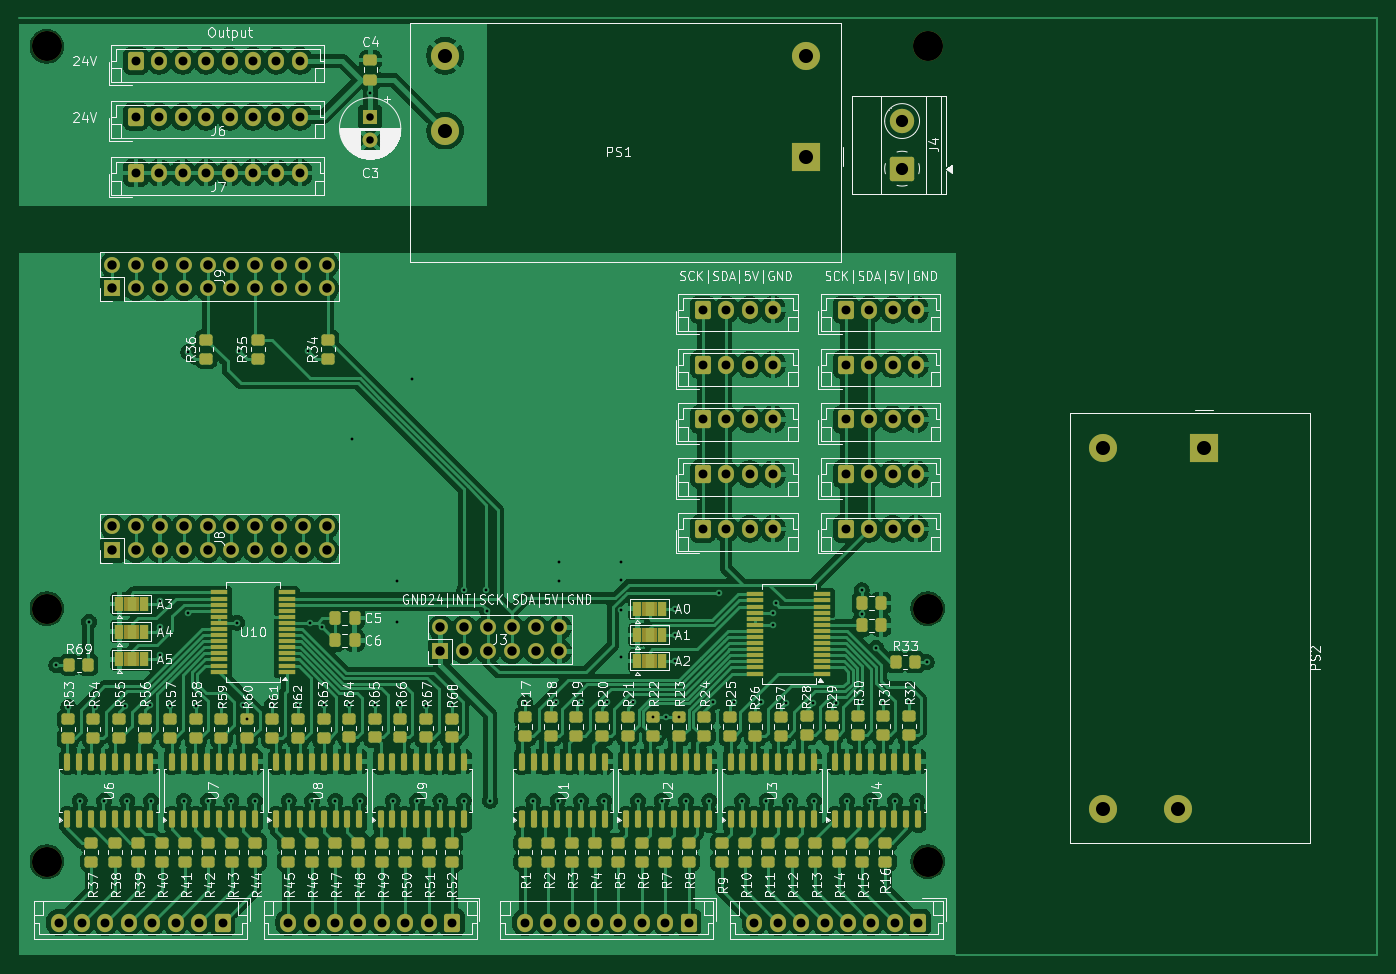
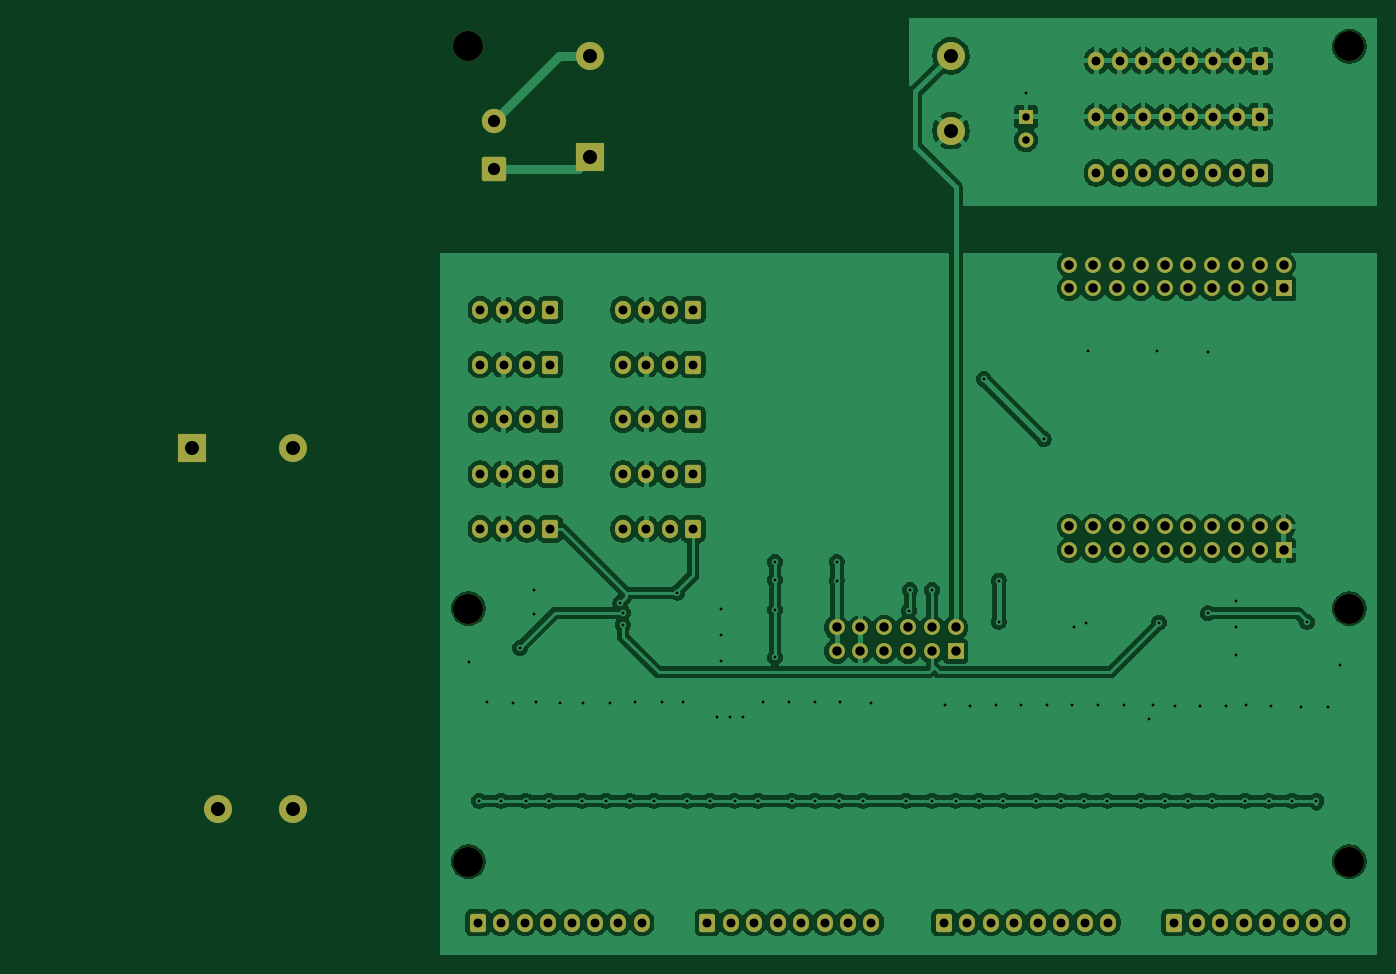
Circuit board: 11 layer files. Board 145.0 x 100.0 mm.
- bottom_copper: MainBoard-B_Cu.gbr (246431 bytes)
- bottom_mask: MainBoard-B_Mask.gbr (6443 bytes)
- paste: MainBoard-B_Paste.gbr (452 bytes)
- bottom_silk: MainBoard-B_Silkscreen.gbr (453 bytes)
- outline: MainBoard-Edge_Cuts.gbr (425 bytes)
- top_copper: MainBoard-F_Cu.gbr (402550 bytes)
- top_mask: MainBoard-F_Mask.gbr (18838 bytes)
- paste: MainBoard-F_Paste.gbr (11746 bytes)
- top_silk: MainBoard-F_Silkscreen.gbr (216303 bytes)
- drill: MainBoard-NPTH.drl (426 bytes)
- drill: MainBoard-PTH.drl (4825 bytes)

=== bottom_copper: MainBoard-B_Cu.gbr (246431 bytes, source omitted) ===
=== bottom_mask: MainBoard-B_Mask.gbr (6443 bytes, source omitted) ===
=== paste: MainBoard-B_Paste.gbr ===
%TF.GenerationSoftware,KiCad,Pcbnew,9.0.0*%
%TF.CreationDate,2025-03-16T22:54:12+02:00*%
%TF.ProjectId,MainBoard,4d61696e-426f-4617-9264-2e6b69636164,rev?*%
%TF.SameCoordinates,Original*%
%TF.FileFunction,Paste,Bot*%
%TF.FilePolarity,Positive*%
%FSLAX46Y46*%
G04 Gerber Fmt 4.6, Leading zero omitted, Abs format (unit mm)*
G04 Created by KiCad (PCBNEW 9.0.0) date 2025-03-16 22:54:12*
%MOMM*%
%LPD*%
G01*
G04 APERTURE LIST*
G04 APERTURE END LIST*
M02*

=== bottom_silk: MainBoard-B_Silkscreen.gbr ===
%TF.GenerationSoftware,KiCad,Pcbnew,9.0.0*%
%TF.CreationDate,2025-03-16T22:54:12+02:00*%
%TF.ProjectId,MainBoard,4d61696e-426f-4617-9264-2e6b69636164,rev?*%
%TF.SameCoordinates,Original*%
%TF.FileFunction,Legend,Bot*%
%TF.FilePolarity,Positive*%
%FSLAX46Y46*%
G04 Gerber Fmt 4.6, Leading zero omitted, Abs format (unit mm)*
G04 Created by KiCad (PCBNEW 9.0.0) date 2025-03-16 22:54:12*
%MOMM*%
%LPD*%
G01*
G04 APERTURE LIST*
G04 APERTURE END LIST*
M02*

=== outline: MainBoard-Edge_Cuts.gbr ===
%TF.GenerationSoftware,KiCad,Pcbnew,9.0.0*%
%TF.CreationDate,2025-03-16T22:54:12+02:00*%
%TF.ProjectId,MainBoard,4d61696e-426f-4617-9264-2e6b69636164,rev?*%
%TF.SameCoordinates,Original*%
%TF.FileFunction,Profile,NP*%
%FSLAX46Y46*%
G04 Gerber Fmt 4.6, Leading zero omitted, Abs format (unit mm)*
G04 Created by KiCad (PCBNEW 9.0.0) date 2025-03-16 22:54:12*
%MOMM*%
%LPD*%
G01*
G04 APERTURE LIST*
G04 APERTURE END LIST*
M02*

=== top_copper: MainBoard-F_Cu.gbr (402550 bytes, source omitted) ===
=== top_mask: MainBoard-F_Mask.gbr (18838 bytes, source omitted) ===
=== paste: MainBoard-F_Paste.gbr (11746 bytes, source omitted) ===
=== top_silk: MainBoard-F_Silkscreen.gbr (216303 bytes, source omitted) ===
=== drill: MainBoard-NPTH.drl ===
M48
; DRILL file {KiCad 9.0.0} date 2025-03-16T22:54:18+0200
; FORMAT={-:-/ absolute / inch / decimal}
; #@! TF.CreationDate,2025-03-16T22:54:18+02:00
; #@! TF.GenerationSoftware,Kicad,Pcbnew,9.0.0
; #@! TF.FileFunction,NonPlated,1,2,NPTH
FMAT,2
INCH
; #@! TA.AperFunction,NonPlated,NPTH,ComponentDrill
T1C0.1260
%
G90
G05
T1
X1.6929Y-2.0866
X1.6929Y-4.4488
X1.6929Y-5.5118
X5.3937Y-2.0866
X5.3937Y-4.4488
X5.3937Y-5.5118
M30

=== drill: MainBoard-PTH.drl ===
M48
; DRILL file {KiCad 9.0.0} date 2025-03-16T22:54:18+0200
; FORMAT={-:-/ absolute / inch / decimal}
; #@! TF.CreationDate,2025-03-16T22:54:18+02:00
; #@! TF.GenerationSoftware,Kicad,Pcbnew,9.0.0
; #@! TF.FileFunction,Plated,1,2,PTH
FMAT,2
INCH
; #@! TA.AperFunction,Plated,PTH,ViaDrill
T1C0.0118
; #@! TA.AperFunction,Plated,PTH,ComponentDrill
T2C0.0315
; #@! TA.AperFunction,Plated,PTH,ComponentDrill
T3C0.0374
; #@! TA.AperFunction,Plated,PTH,ComponentDrill
T4C0.0394
; #@! TA.AperFunction,Plated,PTH,ComponentDrill
T5C0.0512
; #@! TA.AperFunction,Plated,PTH,ComponentDrill
T6C0.0591
%
G90
G05
T1
X1.7323Y-4.685
X1.7835Y-4.8622
X1.8307Y-5.2559
X1.8701Y-4.5039
X1.8937Y-4.8622
X1.9331Y-5.2559
X2.0217Y-4.8563
X2.0315Y-5.2559
X2.126Y-4.8543
X2.1299Y-5.2559
X2.1693Y-4.4173
X2.1693Y-4.5276
X2.1693Y-4.6457
X2.211Y-4.8559
X2.2677Y-5.2559
X2.2874Y-3.3701
X2.2874Y-4.4685
X2.3185Y-4.8579
X2.3701Y-5.2559
X2.426Y-4.8591
X2.4685Y-5.2559
X2.4921Y-4.5079
X2.5Y-3.3661
X2.5157Y-4.8543
X2.5335Y-4.9146
X2.5669Y-5.2559
X2.6378Y-4.8543
X2.7087Y-5.2559
X2.7484Y-4.8543
X2.7913Y-3.3661
X2.7992Y-4.5089
X2.8071Y-5.2559
X2.8477Y-4.5263
X2.8559Y-4.852
X2.9055Y-5.2559
X2.9634Y-4.8555
X2.9764Y-3.7362
X3.0079Y-5.2559
X3.0527Y-2.2835
X3.0709Y-4.8543
X3.1457Y-5.2559
X3.1654Y-4.3307
X3.1654Y-4.5039
X3.1783Y-4.8555
X3.2283Y-3.4843
X3.248Y-5.2559
X3.2858Y-4.8559
X3.3465Y-5.2559
X3.3933Y-4.8547
X3.4449Y-5.2559
X3.4465Y-4.3701
X3.5394Y-4.3701
X3.5429Y-4.4571
X3.5551Y-5.2559
X3.7028Y-4.8445
X3.7362Y-5.2559
X3.8307Y-4.8425
X3.8386Y-5.2559
X3.8465Y-4.252
X3.8465Y-4.3307
X3.937Y-4.8425
X3.937Y-5.2559
X4.0354Y-5.2559
X4.0472Y-4.8425
X4.1063Y-4.252
X4.1063Y-4.3268
X4.1063Y-4.4528
X4.1063Y-4.6535
X4.1575Y-4.8425
X4.1772Y-5.2559
X4.2402Y-4.9047
X4.2756Y-5.2559
X4.2953Y-4.9047
X4.3317Y-4.4488
X4.3317Y-4.5591
X4.3317Y-4.6693
X4.3476Y-4.9047
X4.378Y-5.2559
X4.4764Y-5.2559
X4.4921Y-4.8425
X4.5157Y-4.3819
X4.5787Y-4.8425
X4.6142Y-5.2559
X4.6929Y-4.8425
X4.7165Y-5.2559
X4.7441Y-4.4656
X4.7451Y-4.5167
X4.7559Y-4.4252
X4.7992Y-4.8465
X4.815Y-5.2559
X4.9134Y-4.8465
X4.9173Y-5.2559
X5.0079Y-4.8465
X5.0551Y-5.2559
X5.1102Y-4.8425
X5.1166Y-4.3716
X5.1166Y-4.4724
X5.1535Y-5.2559
X5.1772Y-4.6142
X5.2075Y-4.8453
X5.2559Y-5.2559
X5.315Y-4.8425
X5.3504Y-5.2559
X5.3898Y-4.6732
T2
X3.0512Y-2.3819
X3.0512Y-2.4803
T3
X1.7421Y-5.7677
X1.8406Y-5.7677
X1.939Y-5.7677
X2.0374Y-5.7677
X2.0669Y-2.1471
X2.0669Y-2.3819
X2.0669Y-2.6181
X2.1358Y-5.7677
X2.1654Y-2.1471
X2.1654Y-2.3819
X2.1654Y-2.6181
X2.2343Y-5.7677
X2.2638Y-2.1471
X2.2638Y-2.3819
X2.2638Y-2.6181
X2.3327Y-5.7677
X2.3622Y-2.1471
X2.3622Y-2.3819
X2.3622Y-2.6181
X2.4311Y-5.7677
X2.4606Y-2.1471
X2.4606Y-2.3819
X2.4606Y-2.6181
X2.5591Y-2.1471
X2.5591Y-2.3819
X2.5591Y-2.6181
X2.6575Y-2.1471
X2.6575Y-2.3819
X2.6575Y-2.6181
X2.7067Y-5.7677
X2.7559Y-2.1471
X2.7559Y-2.3819
X2.7559Y-2.6181
X2.8051Y-5.7677
X2.9035Y-5.7677
X3.002Y-5.7677
X3.1004Y-5.7677
X3.1988Y-5.7677
X3.2972Y-5.7677
X3.3957Y-5.7677
X3.7008Y-5.7677
X3.7992Y-5.7677
X3.8976Y-5.7677
X3.9961Y-5.7677
X4.0945Y-5.7677
X4.1929Y-5.7677
X4.2913Y-5.7677
X4.3898Y-5.7677
X4.4488Y-3.1929
X4.4488Y-3.4232
X4.4488Y-3.6535
X4.4488Y-3.8839
X4.4488Y-4.1142
X4.5472Y-3.1929
X4.5472Y-3.4232
X4.5472Y-3.6535
X4.5472Y-3.8839
X4.5472Y-4.1142
X4.6457Y-3.1929
X4.6457Y-3.4232
X4.6457Y-3.6535
X4.6457Y-3.8839
X4.6457Y-4.1142
X4.6654Y-5.7677
X4.7441Y-3.1929
X4.7441Y-3.4232
X4.7441Y-3.6535
X4.7441Y-3.8839
X4.7441Y-4.1142
X4.7638Y-5.7677
X4.8622Y-5.7677
X4.9606Y-5.7677
X5.0492Y-3.1929
X5.0492Y-3.4232
X5.0492Y-3.6535
X5.0492Y-3.8839
X5.0492Y-4.1142
X5.0591Y-5.7677
X5.1476Y-3.1929
X5.1476Y-3.4232
X5.1476Y-3.6535
X5.1476Y-3.8839
X5.1476Y-4.1142
X5.1575Y-5.7677
X5.2461Y-3.1929
X5.2461Y-3.4232
X5.2461Y-3.6535
X5.2461Y-3.8839
X5.2461Y-4.1142
X5.2559Y-5.7677
X5.3445Y-3.1929
X5.3445Y-3.4232
X5.3445Y-3.6535
X5.3445Y-3.8839
X5.3445Y-4.1142
X5.3543Y-5.7677
T4
X1.9685Y-3.0037
X1.9685Y-3.1037
X1.9685Y-4.1037
X1.9685Y-4.2037
X2.0685Y-3.0037
X2.0685Y-3.1037
X2.0685Y-4.1037
X2.0685Y-4.2037
X2.1685Y-3.0037
X2.1685Y-3.1037
X2.1685Y-4.1037
X2.1685Y-4.2037
X2.2685Y-3.0037
X2.2685Y-3.1037
X2.2685Y-4.1037
X2.2685Y-4.2037
X2.3685Y-3.0037
X2.3685Y-3.1037
X2.3685Y-4.1037
X2.3685Y-4.2037
X2.4685Y-3.0037
X2.4685Y-3.1037
X2.4685Y-4.1037
X2.4685Y-4.2037
X2.5685Y-3.0037
X2.5685Y-3.1037
X2.5685Y-4.1037
X2.5685Y-4.2037
X2.6685Y-3.0037
X2.6685Y-3.1037
X2.6685Y-4.1037
X2.6685Y-4.2037
X2.7685Y-3.0037
X2.7685Y-3.1037
X2.7685Y-4.1037
X2.7685Y-4.2037
X2.8685Y-3.0037
X2.8685Y-3.1037
X2.8685Y-4.1037
X2.8685Y-4.2037
X3.3465Y-4.5276
X3.3465Y-4.6276
X3.4465Y-4.5276
X3.4465Y-4.6276
X3.5465Y-4.5276
X3.5465Y-4.6276
X3.6465Y-4.5276
X3.6465Y-4.6276
X3.7465Y-4.5276
X3.7465Y-4.6276
X3.8465Y-4.5276
X3.8465Y-4.6276
T5
X5.2863Y-2.4002
X5.2863Y-2.6002
T6
X3.3661Y-2.126
X3.3661Y-2.4409
X4.8819Y-2.126
X4.8819Y-2.5492
X6.1319Y-3.7733
X6.1319Y-5.2891
X6.4469Y-5.2891
X6.5551Y-3.7733
M30
